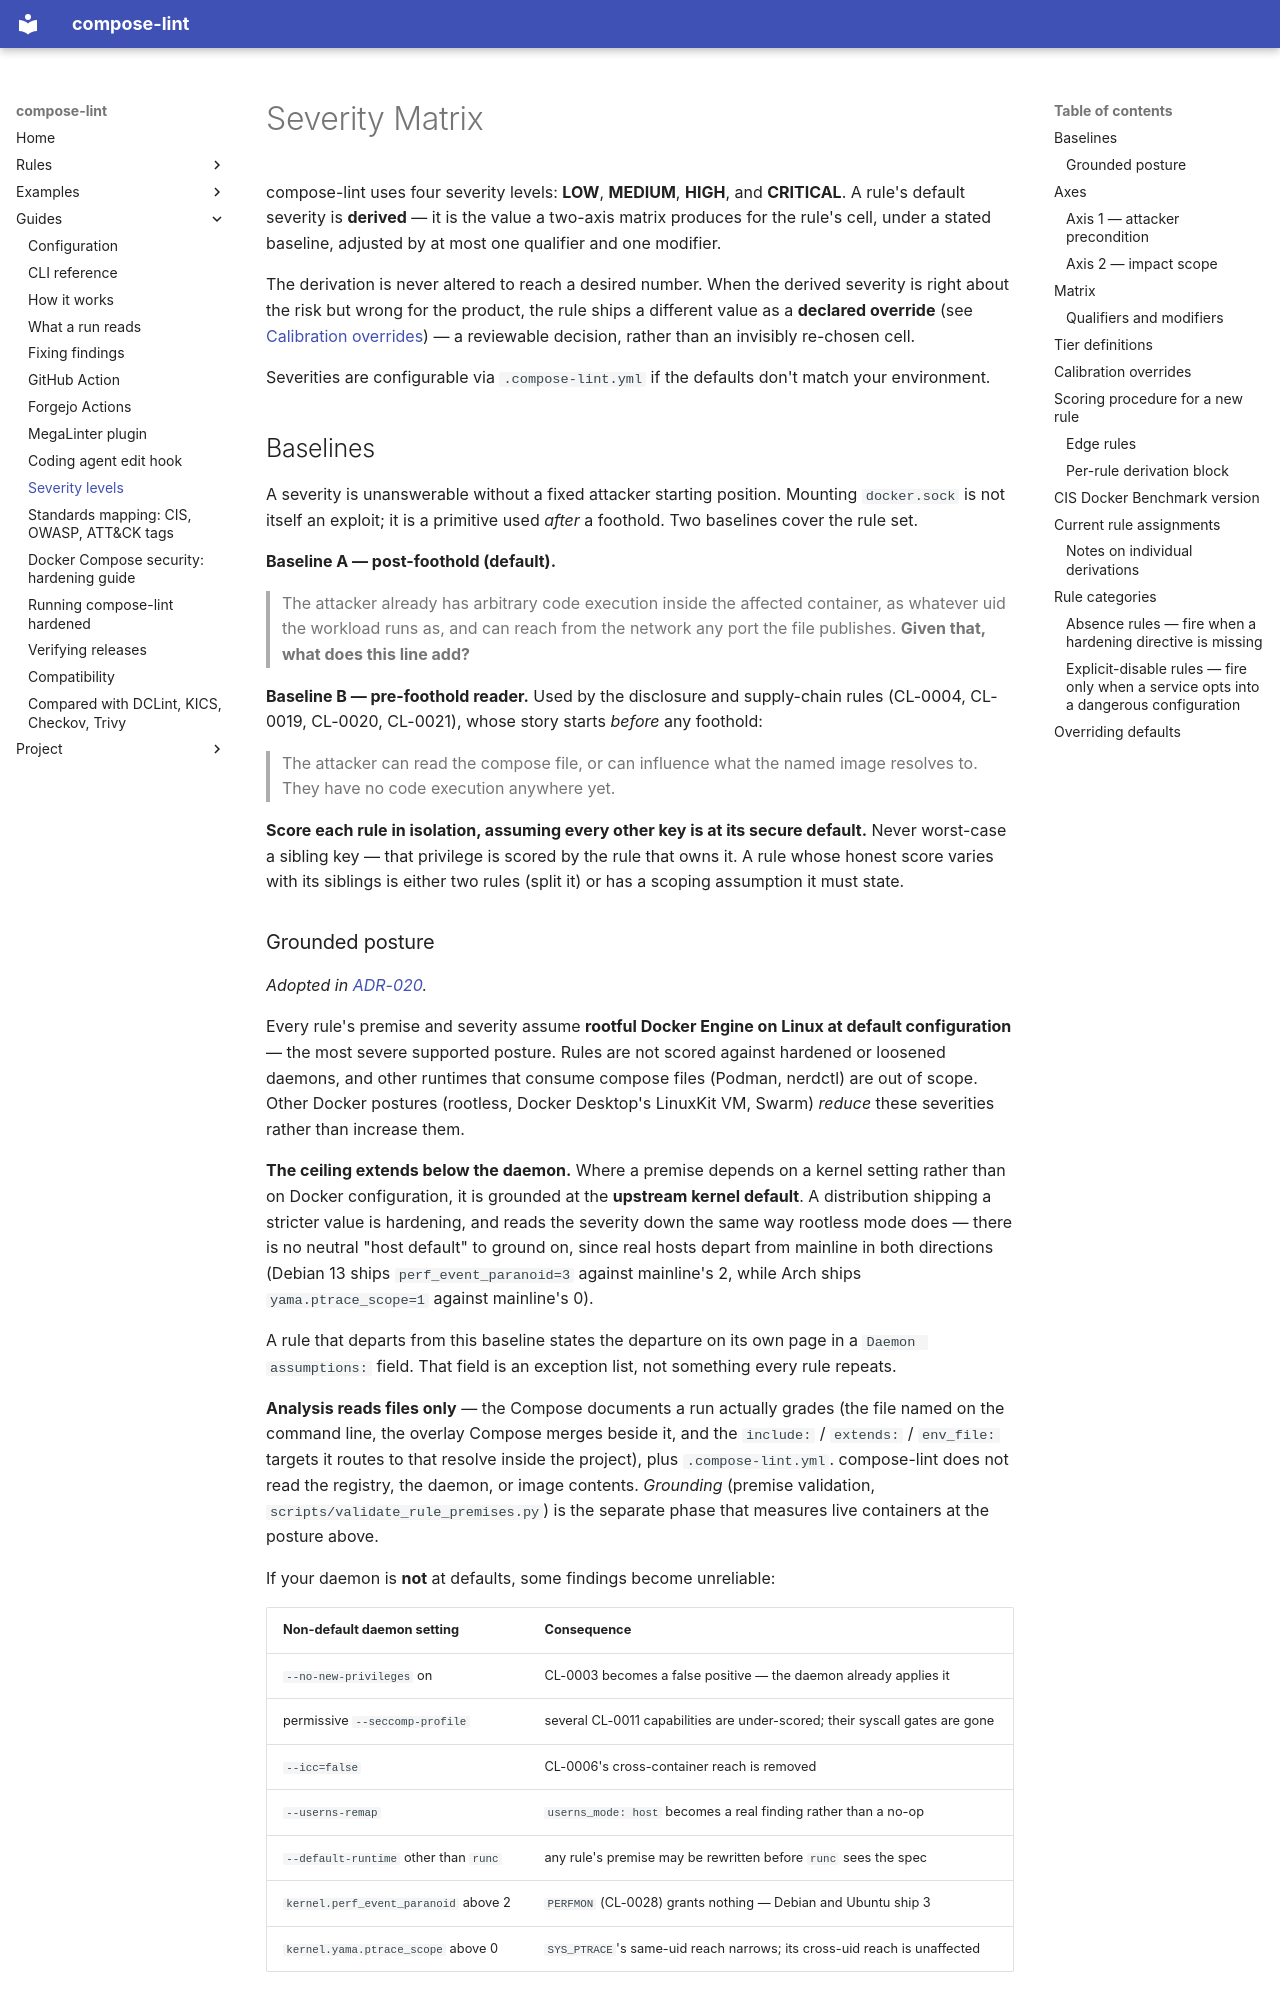

repository: tmatens/compose-lint · page: severity/index.html · generator: mkdocs

# Severity Matrix

compose-lint uses four severity levels: **LOW**, **MEDIUM**, **HIGH**, and
**CRITICAL**. A rule's default severity is **derived** — it is the value a
two-axis matrix produces for the rule's cell, under a stated baseline, adjusted
by at most one qualifier and one modifier.

The derivation is never altered to reach a desired number. When the derived
severity is right about the risk but wrong for the product, the rule ships a
different value as a **declared override** (see
[Calibration overrides](#calibration-overrides)) — a reviewable decision, rather
than an invisibly re-chosen cell.

Severities are configurable via `.compose-lint.yml` if the defaults don't match
your environment.

## Baselines

A severity is unanswerable without a fixed attacker starting position. Mounting
`docker.sock` is not itself an exploit; it is a primitive used *after* a
foothold. Two baselines cover the rule set.

**Baseline A — post-foothold (default).**

> The attacker already has arbitrary code execution inside the affected
> container, as whatever uid the workload runs as, and can reach from the
> network any port the file publishes. **Given that, what does this line add?**

**Baseline B — pre-foothold reader.** Used by the disclosure and supply-chain
rules (CL-0004, CL-0019, CL-0020, CL-0021), whose story starts *before* any
foothold:

> The attacker can read the compose file, or can influence what the named image
> resolves to. They have no code execution anywhere yet.

**Score each rule in isolation, assuming every other key is at its secure
default.** Never worst-case a sibling key — that privilege is scored by the rule
that owns it. A rule whose honest score varies with its siblings is either two
rules (split it) or has a scoping assumption it must state.
